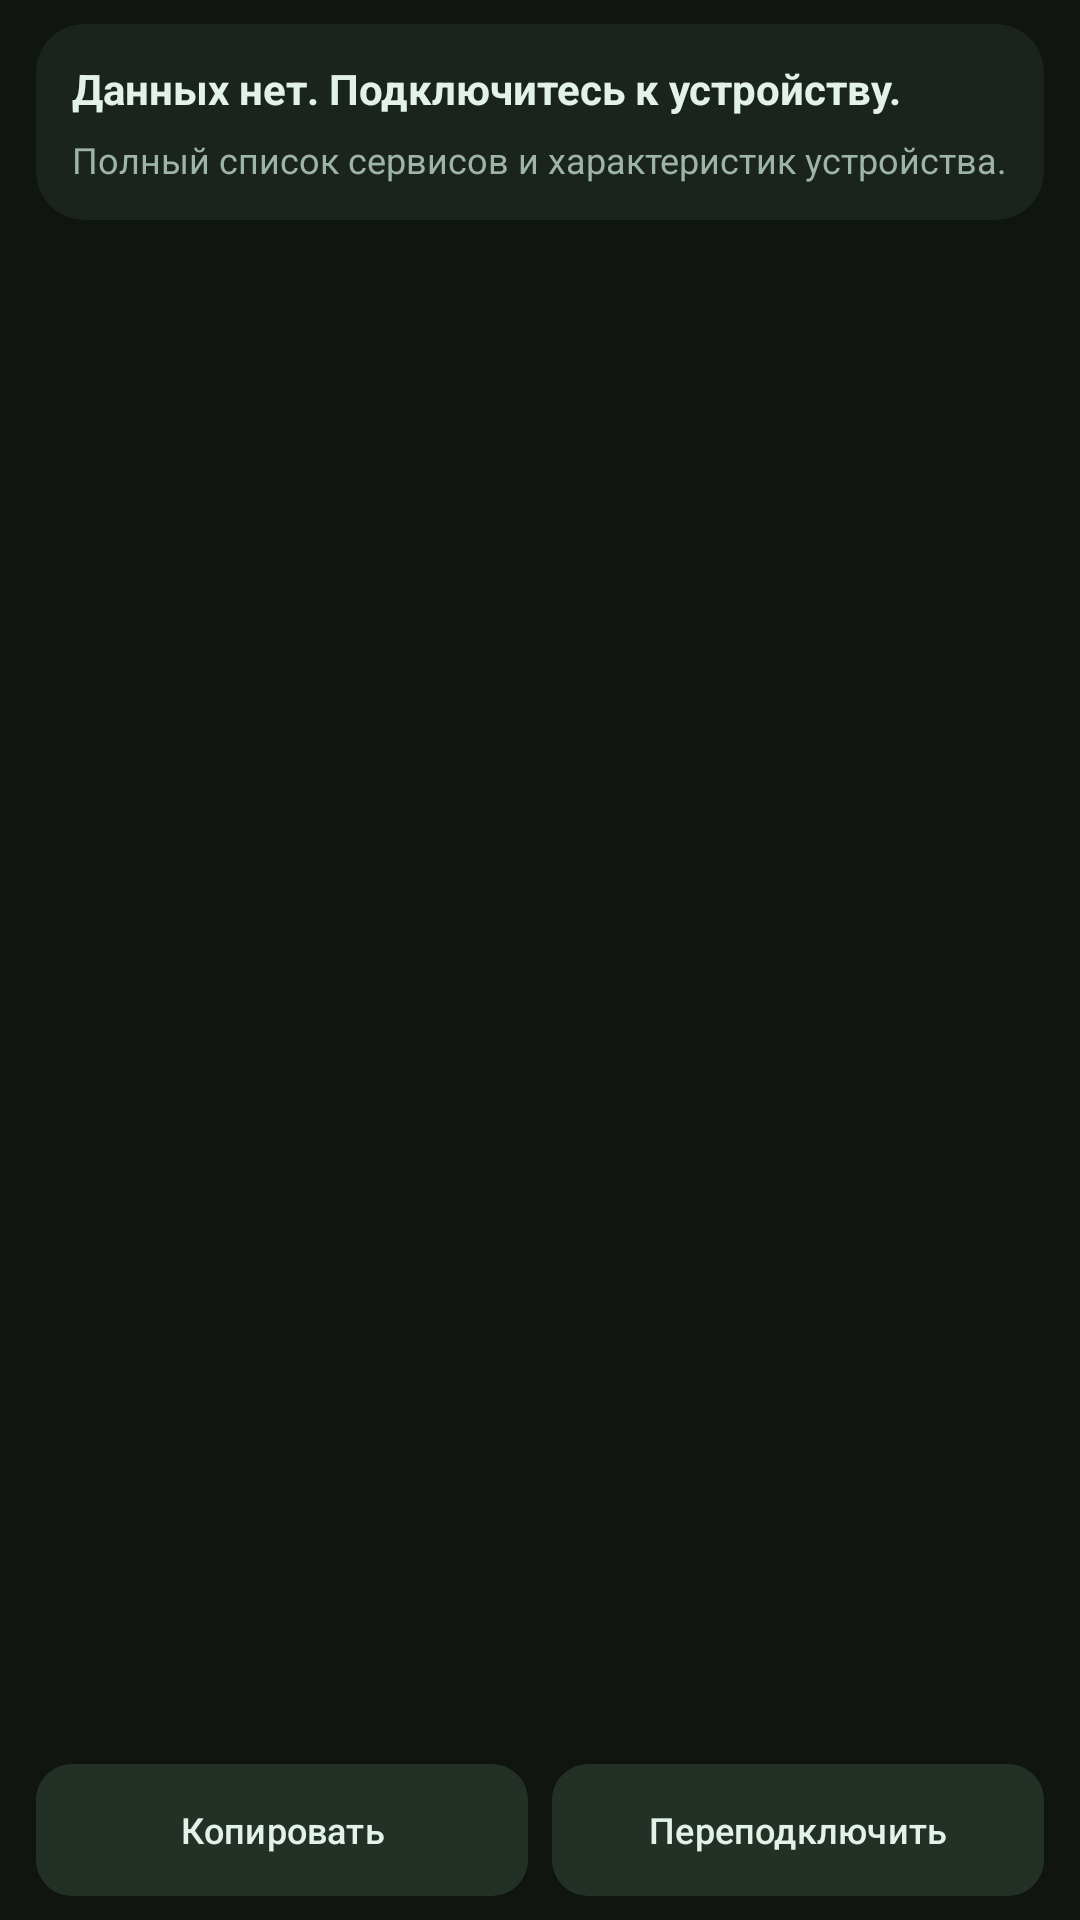

Write the Android layout XML for this screen, with the resource values it uses.
<!-- AndroidManifest.xml: application theme Theme.DanyScoot -->
<!-- res/layout/fragment_gatt.xml -->
<?xml version="1.0" encoding="utf-8"?>
<LinearLayout xmlns:android="http://schemas.android.com/apk/res/android"
    android:layout_width="match_parent"
    android:layout_height="match_parent"
    android:orientation="vertical"
    android:paddingStart="12dp"
    android:paddingEnd="12dp">

    <com.google.android.material.card.MaterialCardView
        style="@style/CardBlock"
        android:layout_marginTop="8dp">

        <LinearLayout style="@style/CardBody">

            <TextView
                android:id="@+id/gattDevice"
                style="@style/ValueText"
                android:layout_width="match_parent"
                android:text="@string/gatt_wait"
                android:textSize="14sp"
                android:textStyle="bold" />

            <TextView
                android:id="@+id/gattStatus"
                style="@style/RowLabel"
                android:layout_width="match_parent"
                android:paddingTop="6dp"
                android:text="@string/gatt_hint" />
        </LinearLayout>
    </com.google.android.material.card.MaterialCardView>

    <androidx.recyclerview.widget.RecyclerView
        android:id="@+id/gattList"
        android:layout_width="match_parent"
        android:layout_height="0dp"
        android:layout_weight="1"
        android:paddingTop="6dp"
        android:paddingBottom="6dp"
        android:clipToPadding="false" />

    <LinearLayout
        android:layout_width="match_parent"
        android:layout_height="wrap_content"
        android:orientation="horizontal"
        android:paddingTop="4dp"
        android:paddingBottom="8dp">

        <com.google.android.material.button.MaterialButton
            android:id="@+id/gattCopy"
            style="@style/ActionButton"
            android:text="@string/gatt_copy" />

        <com.google.android.material.button.MaterialButton
            android:id="@+id/gattReconnect"
            style="@style/ActionButton"
            android:layout_marginStart="8dp"
            android:text="@string/gatt_reconnect" />
    </LinearLayout>
</LinearLayout>
<!-- resources referenced by this layout -->
<resources>
  <string name="gatt_copy">Копировать</string>
  <string name="gatt_hint">Полный список сервисов и характеристик устройства.</string>
  <string name="gatt_reconnect">Переподключить</string>
  <string name="gatt_wait">Данных нет. Подключитесь к устройству.</string>
  <style name="ActionButton" parent="Widget.Material3.Button.TonalButton">
          <item name="android:layout_width">0dp</item>
          <item name="android:layout_height">wrap_content</item>
          <item name="android:layout_weight">1</item>
          <item name="android:textSize">12sp</item>
          <item name="android:insetTop">0dp</item>
          <item name="android:insetBottom">0dp</item>
          <item name="android:minHeight">44dp</item>
          <item name="cornerRadius">12dp</item>
          <item name="backgroundTint">?attr/colorSurfaceContainerHigh</item>
          <item name="android:textColor">?attr/colorOnSurface</item>
      </style>
  <style name="CardBlock" parent="Widget.Material3.CardView.Filled">
          <item name="android:layout_width">match_parent</item>
          <item name="android:layout_height">wrap_content</item>
          <item name="cardBackgroundColor">?attr/colorSurfaceContainer</item>
          <item name="cardCornerRadius">16dp</item>
          <item name="cardElevation">0dp</item>
          <item name="android:layout_marginTop">4dp</item>
          <item name="android:layout_marginBottom">4dp</item>
      </style>
  <style name="CardBody">
          <item name="android:layout_width">match_parent</item>
          <item name="android:layout_height">wrap_content</item>
          <item name="android:orientation">vertical</item>
          <item name="android:padding">12dp</item>
      </style>
  <style name="RowLabel">
          <item name="android:layout_width">wrap_content</item>
          <item name="android:layout_height">wrap_content</item>
          <item name="android:textColor">?attr/colorOnSurfaceVariant</item>
          <item name="android:textSize">12sp</item>
      </style>
  <style name="ValueText">
          <item name="android:layout_width">wrap_content</item>
          <item name="android:layout_height">wrap_content</item>
          <item name="android:textColor">?attr/colorOnSurface</item>
          <item name="android:textSize">13sp</item>
      </style>
  <style name="Theme.DanyScoot" parent="Theme.DanyScoot.Dark" />
</resources>
